Image classification data set "final_dataset" (Poilik/50.039-Deep-Learning-Butterfly-Classification on GitHub). Class labels (2): non-hybrid, hybrid.

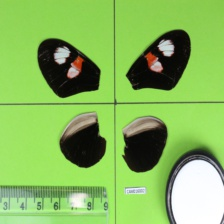
Label: non-hybrid

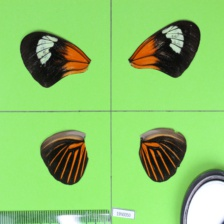
Label: non-hybrid

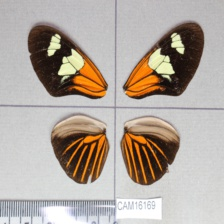
Label: hybrid

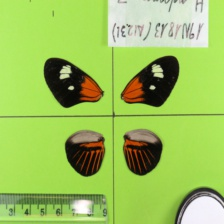
Label: non-hybrid

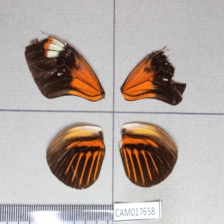
Label: hybrid

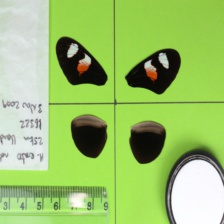
Label: non-hybrid
